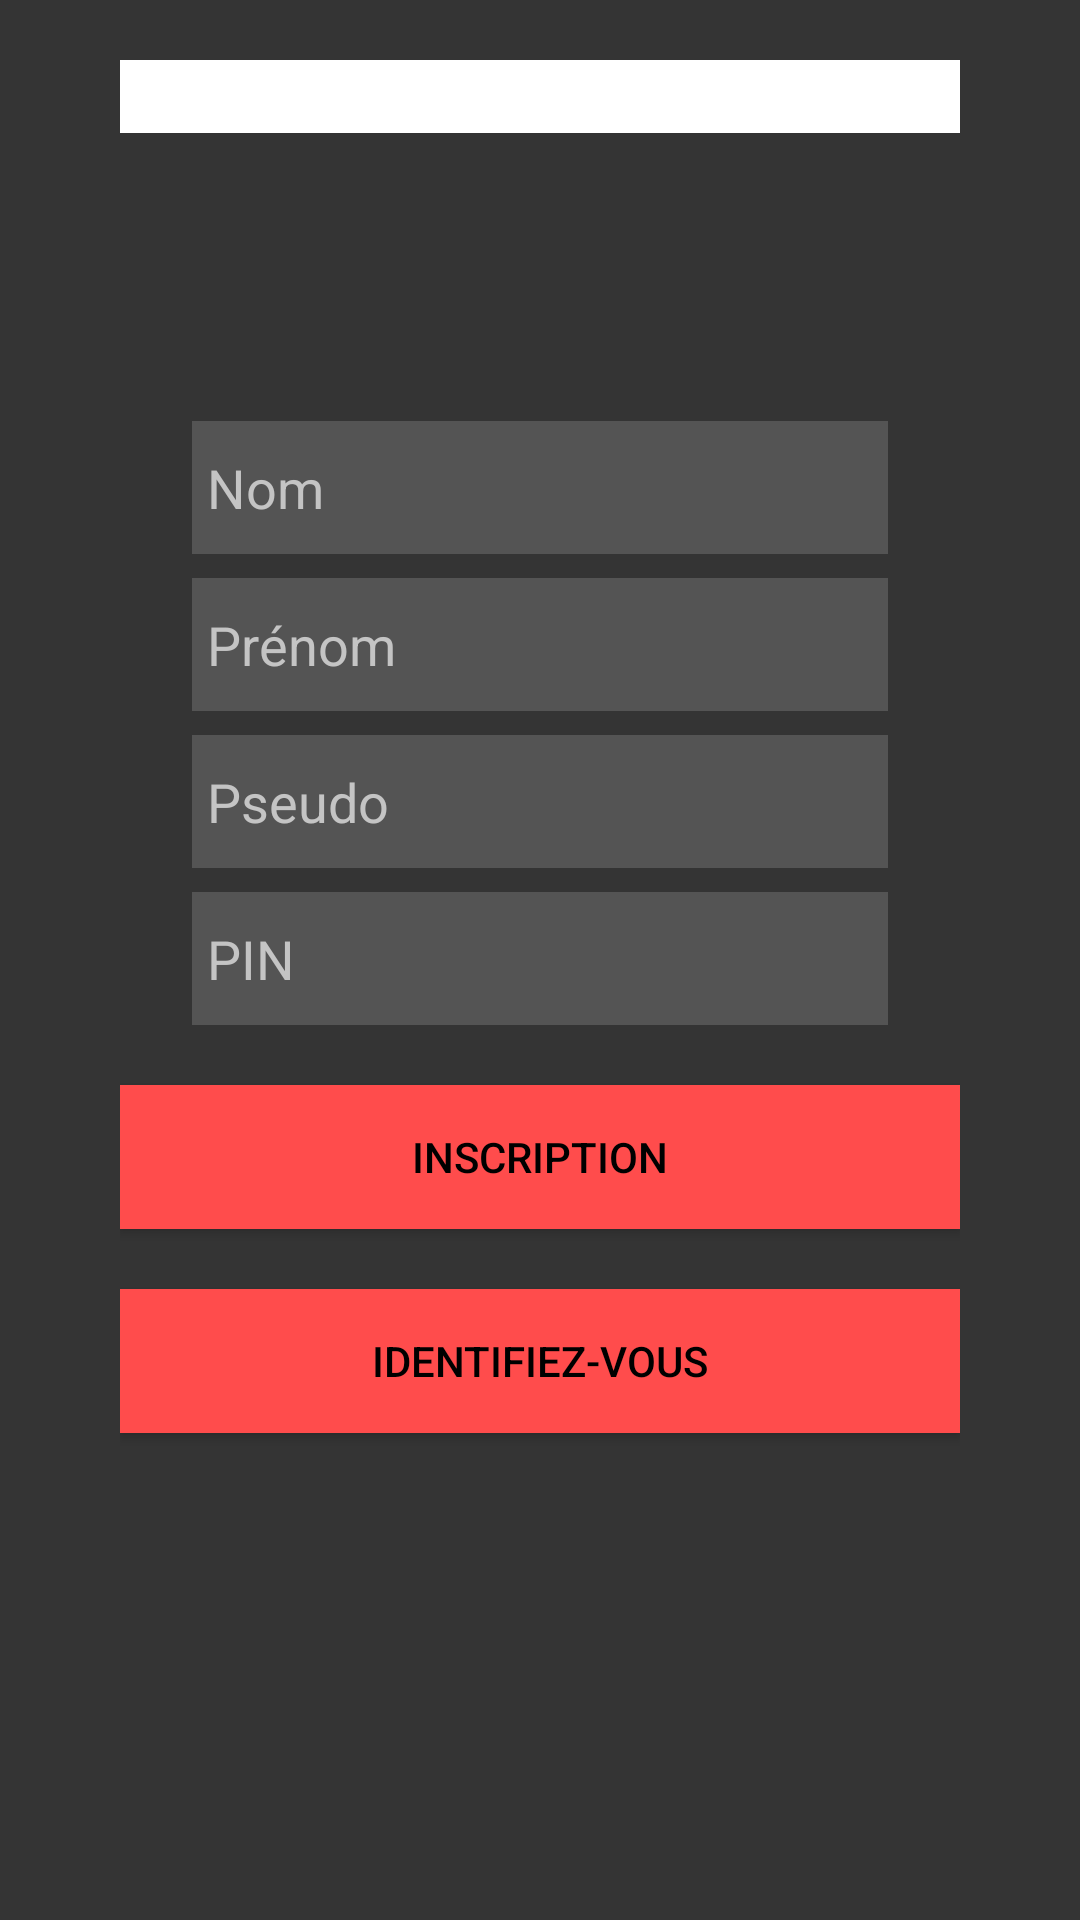

Write the Android layout XML for this screen, with the resource values it uses.
<!-- AndroidManifest.xml: application theme Theme.ProjetEDTmail -->
<!-- res/layout/activity_signup.xml -->
<androidx.constraintlayout.widget.ConstraintLayout xmlns:android="http://schemas.android.com/apk/res/android"
    xmlns:tools="http://schemas.android.com/tools"
    android:layout_width="match_parent"
    android:layout_height="match_parent"
    xmlns:app="http://schemas.android.com/apk/res-auto">

    <LinearLayout
        style="@style/vertical_layout_style"
        android:layout_width="match_parent"
        android:layout_height="match_parent"
        android:orientation="vertical"
        tools:layout_editor_absoluteX="251dp"
        tools:layout_editor_absoluteY="411dp">

        <TextView
            style="@style/text_view_style"
            android:id="@+id/textView"
            android:layout_width="match_parent"
            android:layout_height="wrap_content"
            android:text="@string/Inscription" />

        <EditText
            style="@style/edit_text_style"
            android:layout_marginStart="24dp"
            android:layout_marginTop="96dp"
            android:layout_marginEnd="24dp"
            android:id="@+id/Lastname"
            android:layout_width="match_parent"
            android:layout_height="wrap_content"
            android:ems="10"
            android:inputType="textPersonName"
            android:hint="@string/Nom" />

        <EditText
            style="@style/edit_text_style"
            android:id="@+id/Firstname"
            android:layout_marginStart="24dp"
            android:layout_marginTop="8dp"
            android:layout_marginEnd="24dp"
            android:layout_width="match_parent"
            android:layout_height="wrap_content"
            android:ems="10"
            android:inputType="textPersonName"
            android:hint="@string/Prenom" />

        <EditText
            style="@style/edit_text_style"
            android:id="@+id/Username"
            android:layout_marginStart="24dp"
            android:layout_marginTop="8dp"
            android:layout_marginEnd="24dp"
            android:layout_width="match_parent"
            android:layout_height="wrap_content"
            android:ems="10"
            android:inputType="textPersonName"
            android:hint="@string/username" />


        <EditText
            style="@style/edit_text_style"
            android:id="@+id/Password"
            android:layout_marginStart="24dp"
            android:layout_marginTop="8dp"
            android:layout_marginEnd="24dp"
            android:layout_width="match_parent"
            android:layout_height="wrap_content"
            android:ems="10"
            android:inputType="numberPassword"
            android:hint="@string/password" />

        <Button
            style="@style/button_style"
            android:id="@+id/Inscription"
            android:layout_width="match_parent"
            android:layout_height="wrap_content"
            android:text="@string/Inscription"
            app:backgroundTint="@color/rouge"/>

        <Button
            style="@style/button_style"
            android:id="@+id/Connexion"
            android:layout_width="match_parent"
            android:layout_height="wrap_content"
            android:text="@string/Identification"
            app:backgroundTint="@color/rouge"/>

    </LinearLayout>
</androidx.constraintlayout.widget.ConstraintLayout>
<!-- resources referenced by this layout -->
<resources>
  <color name="rouge">#ff4c4c</color>
  <string name="Identification">Identifiez-vous</string>
  <string name="Inscription">Inscription</string>
  <string name="Nom">Nom</string>
  <string name="Prenom">Prénom</string>
  <string name="password">PIN</string>
  <string name="username">Pseudo</string>
  <style name="button_style">
          <item name="android:background">@color/rouge</item>
          <item name="android:layout_marginTop">20dp</item>
      </style>
  <style name="edit_text_style">
          <item name="android:background">@color/gris</item>
          <item name="android:paddingBottom">10dp</item>
          <item name="android:paddingTop">10dp</item>
          <item name="android:paddingLeft">5dp</item>
          <item name="android:layout_marginTop">20dp</item>
          <item name="android:textColorHint">@color/gris_clair</item>
          <item name="android:textColor">@color/gris_clair</item>
      </style>
  <style name="text_view_style">
          <item name="android:textColor">@color/white</item>
          <item name="android:textAlignment">center</item>
          <item name="android:textSize">18dp</item>
          <item name="android:layout_marginTop">20dp</item>
      </style>
  <style name="vertical_layout_style">
          <item name="android:background">@color/noir</item>
          <item name="android:paddingLeft">40dp</item>
          <item name="android:paddingRight">40dp</item>
      </style>
  <style name="Theme.ProjetEDTmail" parent="Theme.MaterialComponents.NoActionBar">
          
          <item name="colorPrimary">@color/purple_500</item>
          <item name="colorPrimaryVariant">@color/purple_700</item>
          <item name="colorOnPrimary">@color/purple_700</item>
          
          <item name="colorSecondary">@color/teal_200</item>
          <item name="colorSecondaryVariant">@color/teal_700</item>
          <item name="colorOnSecondary">@color/white</item>
  
          
          <item name="android:statusBarColor" tools:targetApi="l">?attr/colorPrimaryVariant</item>
          <item name="android:textColorPrimary">@color/black</item>
          <item name="android:textColorSecondary">@color/dim_grey</item>
         <item name="android:background">@color/white</item>
          <item name="android:textColorHint">@color/black</item>
          
      </style>
  <color name="gris">#545454</color>
  <color name="gris_clair">#C4C4C4</color>
  <color name="white">#FFFFFFFF</color>
  <color name="noir">#343434</color>
  <color name="purple_500">#FF6200EE</color>
  <color name="purple_700">#FF3700B3</color>
  <color name="teal_200">#FF03DAC5</color>
  <color name="teal_700">#FF018786</color>
  <color name="black">#FF000000</color>
  <color name="dim_grey">#696969</color>
</resources>
